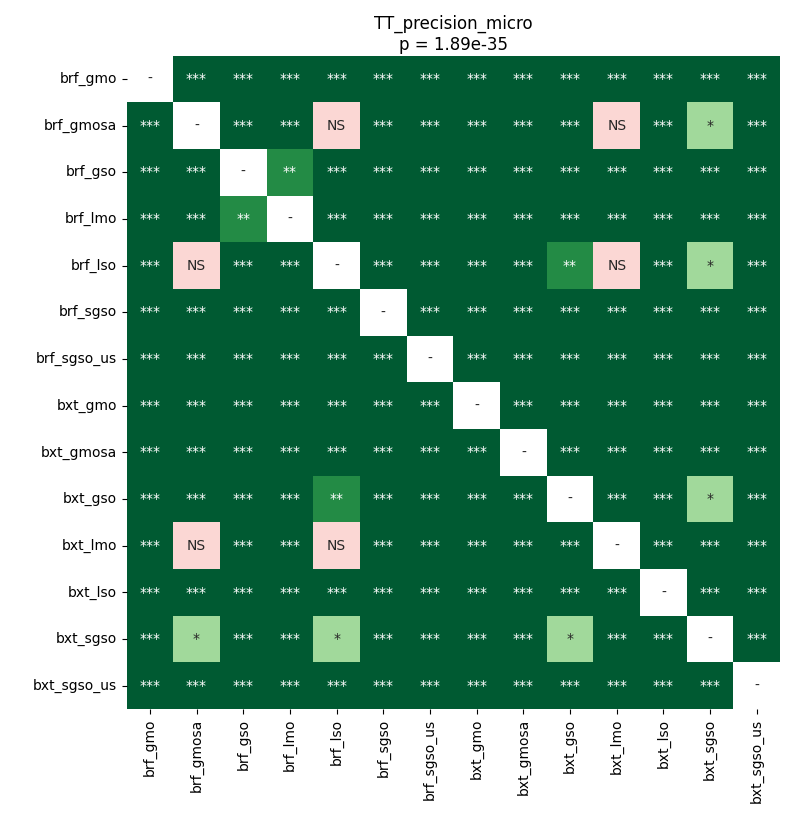

The file beside this chart, header and first rows:
	brf_gmo	brf_gmosa	brf_gso	brf_lmo	brf_lso	brf_sgso	brf_sgso_us	bxt_gmo	bxt_gmosa	bxt_gso	bxt_lmo	bxt_lso	bxt_sgso	bxt_sgso_us
brf_gmo	1.0	3.515315961234177e-05	3.515315961234177e-05	3.515315961234177e-05	3.515315961234177e-05	3.515315961234177e-05	3.515315961234177e-05	0.0001736	3.515315961234177e-05	3.515315961234177e-05	3.515315961234177e-05	3.515315961234177e-05	3.515315961234177e-05	3.515315961234177e-05
brf_gmosa	3.515315961234177e-05	1.0	3.515315961234177e-05	3.515315961234177e-05	0.6685	3.515315961234177e-05	3.515315961234177e-05	3.515315961234177e-05	3.515315961234177e-05	0.00048	0.4128	3.515315961234177e-05	0.01163	3.515315961234177e-05
brf_gso	3.515315961234177e-05	3.515315961234177e-05	1.0	0.002929	3.515315961234177e-05	3.515315961234177e-05	3.515315961234177e-05	3.515315961234177e-05	3.515315961234177e-05	3.515315961234177e-05	3.515315961234177e-05	3.515315961234177e-05	3.515315961234177e-05	3.515315961234177e-05
brf_lmo	3.515315961234177e-05	3.515315961234177e-05	0.002929	1.0	3.515315961234177e-05	0.0006357	3.515315961234177e-05	3.515315961234177e-05	3.515315961234177e-05	3.515315961234177e-05	3.515315961234177e-05	3.515315961234177e-05	3.515315961234177e-05	3.515315961234177e-05
brf_lso	3.515315961234177e-05	0.6685	3.515315961234177e-05	3.515315961234177e-05	1.0	3.515315961234177e-05	3.515315961234177e-05	3.515315961234177e-05	3.515315961234177e-05	0.00477	0.534	3.515315961234177e-05	0.03992	3.515315961234177e-05
brf_sgso	3.515315961234177e-05	3.515315961234177e-05	3.515315961234177e-05	0.0006357	3.515315961234177e-05	1.0	3.515315961234177e-05	3.515315961234177e-05	3.515315961234177e-05	3.515315961234177e-05	3.515315961234177e-05	3.515315961234177e-05	3.515315961234177e-05	3.515315961234177e-05
brf_sgso_us	3.515315961234177e-05	3.515315961234177e-05	3.515315961234177e-05	3.515315961234177e-05	3.515315961234177e-05	3.515315961234177e-05	1.0	3.515315961234177e-05	3.515315961234177e-05	3.515315961234177e-05	3.515315961234177e-05	3.515315961234177e-05	3.515315961234177e-05	3.515315961234177e-05
bxt_gmo	0.0001736	3.515315961234177e-05	3.515315961234177e-05	3.515315961234177e-05	3.515315961234177e-05	3.515315961234177e-05	3.515315961234177e-05	1.0	3.515315961234177e-05	3.515315961234177e-05	3.515315961234177e-05	3.515315961234177e-05	3.515315961234177e-05	3.515315961234177e-05
bxt_gmosa	3.515315961234177e-05	3.515315961234177e-05	3.515315961234177e-05	3.515315961234177e-05	3.515315961234177e-05	3.515315961234177e-05	3.515315961234177e-05	3.515315961234177e-05	1.0	3.515315961234177e-05	3.515315961234177e-05	3.515315961234177e-05	3.515315961234177e-05	3.515315961234177e-05
bxt_gso	3.515315961234177e-05	0.00048	3.515315961234177e-05	3.515315961234177e-05	0.00477	3.515315961234177e-05	3.515315961234177e-05	3.515315961234177e-05	3.515315961234177e-05	1.0	3.515315961234177e-05	3.515315961234177e-05	0.03032	3.515315961234177e-05
bxt_lmo	3.515315961234177e-05	0.4128	3.515315961234177e-05	3.515315961234177e-05	0.534	3.515315961234177e-05	3.515315961234177e-05	3.515315961234177e-05	3.515315961234177e-05	3.515315961234177e-05	1.0	3.515315961234177e-05	0.0006357	3.515315961234177e-05
bxt_lso	3.515315961234177e-05	3.515315961234177e-05	3.515315961234177e-05	3.515315961234177e-05	3.515315961234177e-05	3.515315961234177e-05	3.515315961234177e-05	3.515315961234177e-05	3.515315961234177e-05	3.515315961234177e-05	3.515315961234177e-05	1.0	3.515315961234177e-05	3.515315961234177e-05
bxt_sgso	3.515315961234177e-05	0.01163	3.515315961234177e-05	3.515315961234177e-05	0.03992	3.515315961234177e-05	3.515315961234177e-05	3.515315961234177e-05	3.515315961234177e-05	0.03032	0.0006357	3.515315961234177e-05	1.0	3.515315961234177e-05
bxt_sgso_us	3.515315961234177e-05	3.515315961234177e-05	3.515315961234177e-05	3.515315961234177e-05	3.515315961234177e-05	3.515315961234177e-05	3.515315961234177e-05	3.515315961234177e-05	3.515315961234177e-05	3.515315961234177e-05	3.515315961234177e-05	3.515315961234177e-05	3.515315961234177e-05	1.0
